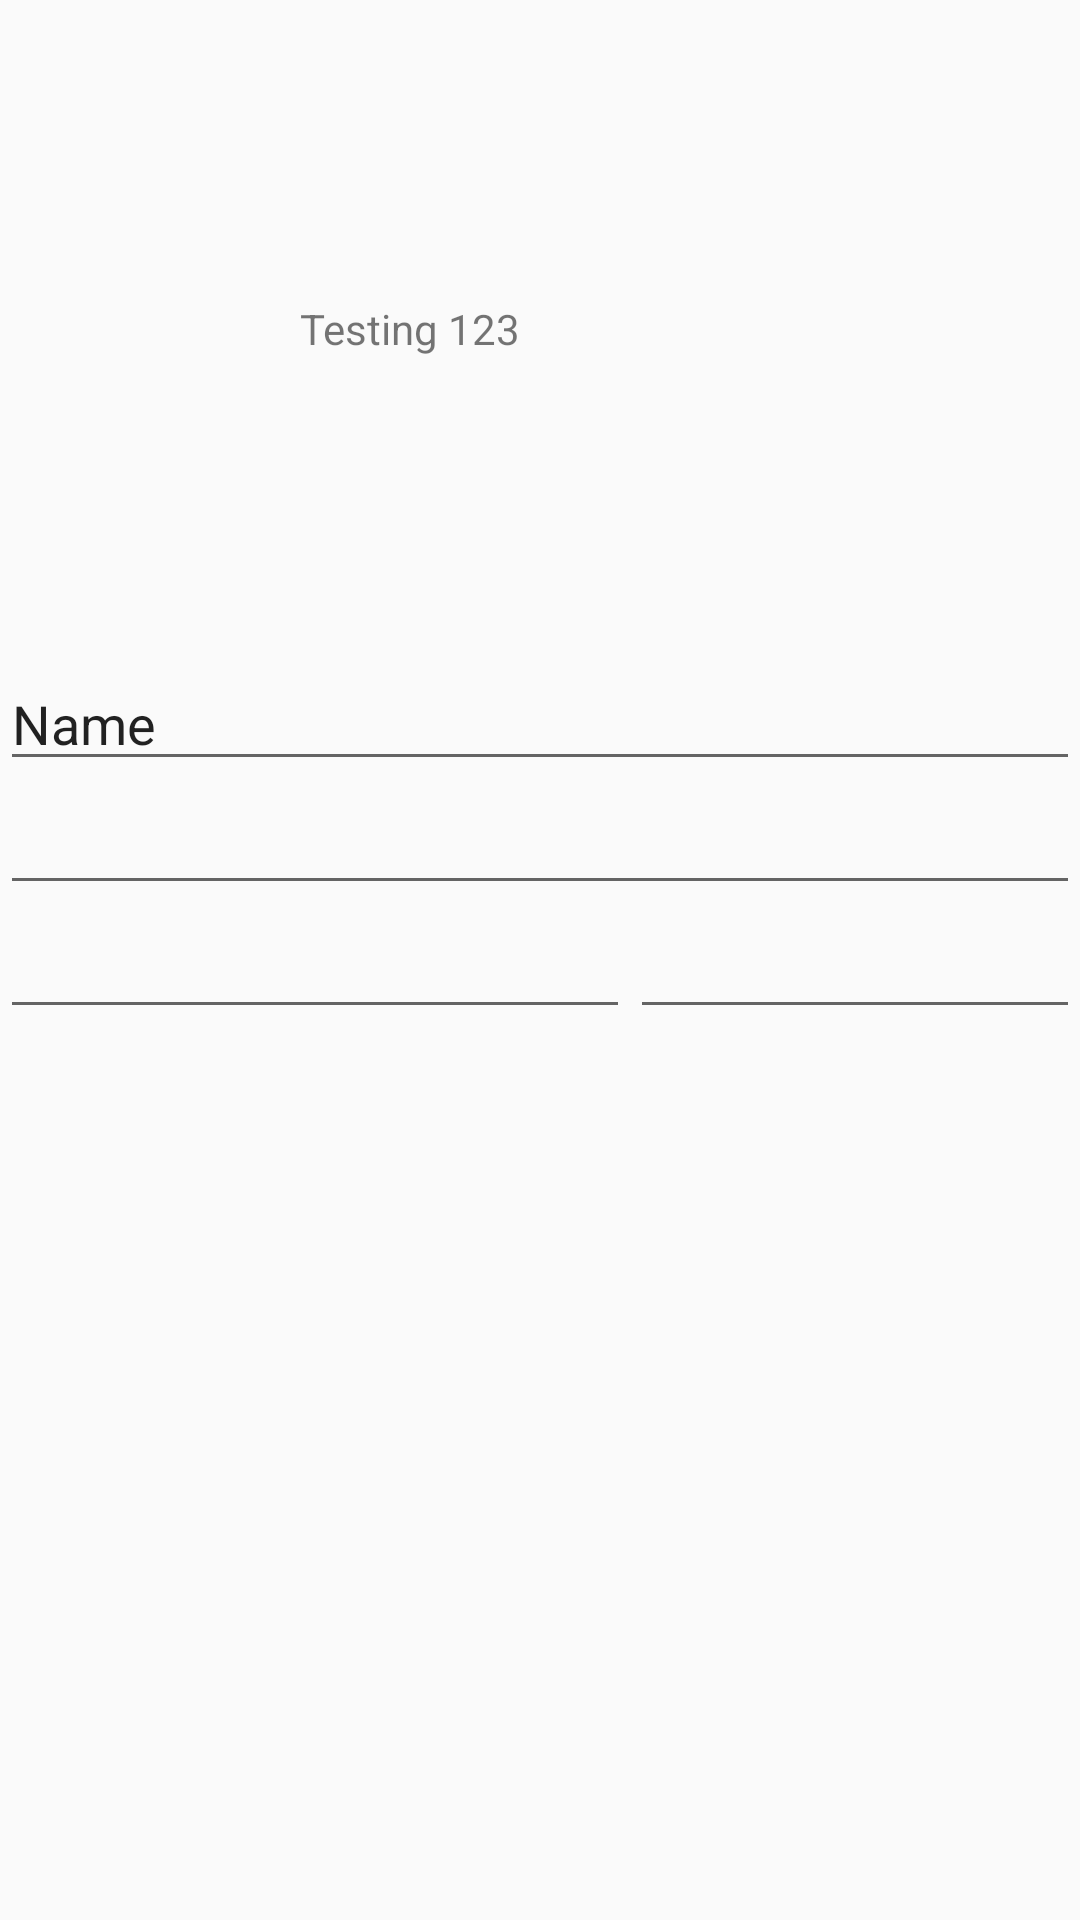

Android layout source for this screen:
<!-- AndroidManifest.xml: application theme AppTheme -->
<!-- res/layout/fragment_finished.xml -->
<RelativeLayout xmlns:android="http://schemas.android.com/apk/res/android"
    xmlns:tools="http://schemas.android.com/tools"
    android:layout_width="match_parent"
    android:layout_height="match_parent"
    tools:context="com.example.colordynamoexample.FinishedFragment">

    <TextView
        android:id="@+id/textView2"
        android:layout_margin="100dp"
        android:layout_width="wrap_content"
        android:layout_height="wrap_content"
        android:layout_alignParentEnd="true"
        android:layout_alignParentStart="true"
        android:layout_alignParentTop="true"
        android:text="Testing 123" />

    <EditText
        android:id="@+id/editText"
        android:layout_width="wrap_content"
        android:layout_height="wrap_content"
        android:layout_alignParentEnd="true"
        android:layout_alignParentStart="true"
        android:layout_below="@+id/textView2"
        android:ems="10"
        android:inputType="textPersonName"
        android:text="Name" />

    <EditText
        android:id="@+id/editText2"
        android:layout_width="wrap_content"
        android:layout_height="wrap_content"
        android:layout_alignParentEnd="true"
        android:layout_alignParentStart="true"
        android:layout_below="@+id/editText"
        android:ems="10"
        android:inputType="phone" />

    <EditText
        android:id="@+id/editText3"
        android:layout_width="wrap_content"
        android:layout_height="wrap_content"
        android:layout_alignParentStart="true"
        android:layout_below="@+id/editText2"
        android:ems="10"
        android:inputType="time" />

    <EditText
        android:id="@+id/editText4"
        android:layout_width="wrap_content"
        android:layout_height="wrap_content"
        android:layout_alignParentEnd="true"
        android:layout_below="@+id/editText2"
        android:layout_toEndOf="@+id/editText3"
        android:ems="10"
        android:inputType="date" />

    <ListView
        android:layout_width="match_parent"
        android:layout_height="match_parent"
        android:layout_alignParentStart="true"
        android:layout_below="@+id/editText3" />

</RelativeLayout>
<!-- resources referenced by this layout -->
<resources>
  <style name="AppTheme" parent="Theme.AppCompat.Light">
      </style>
</resources>
